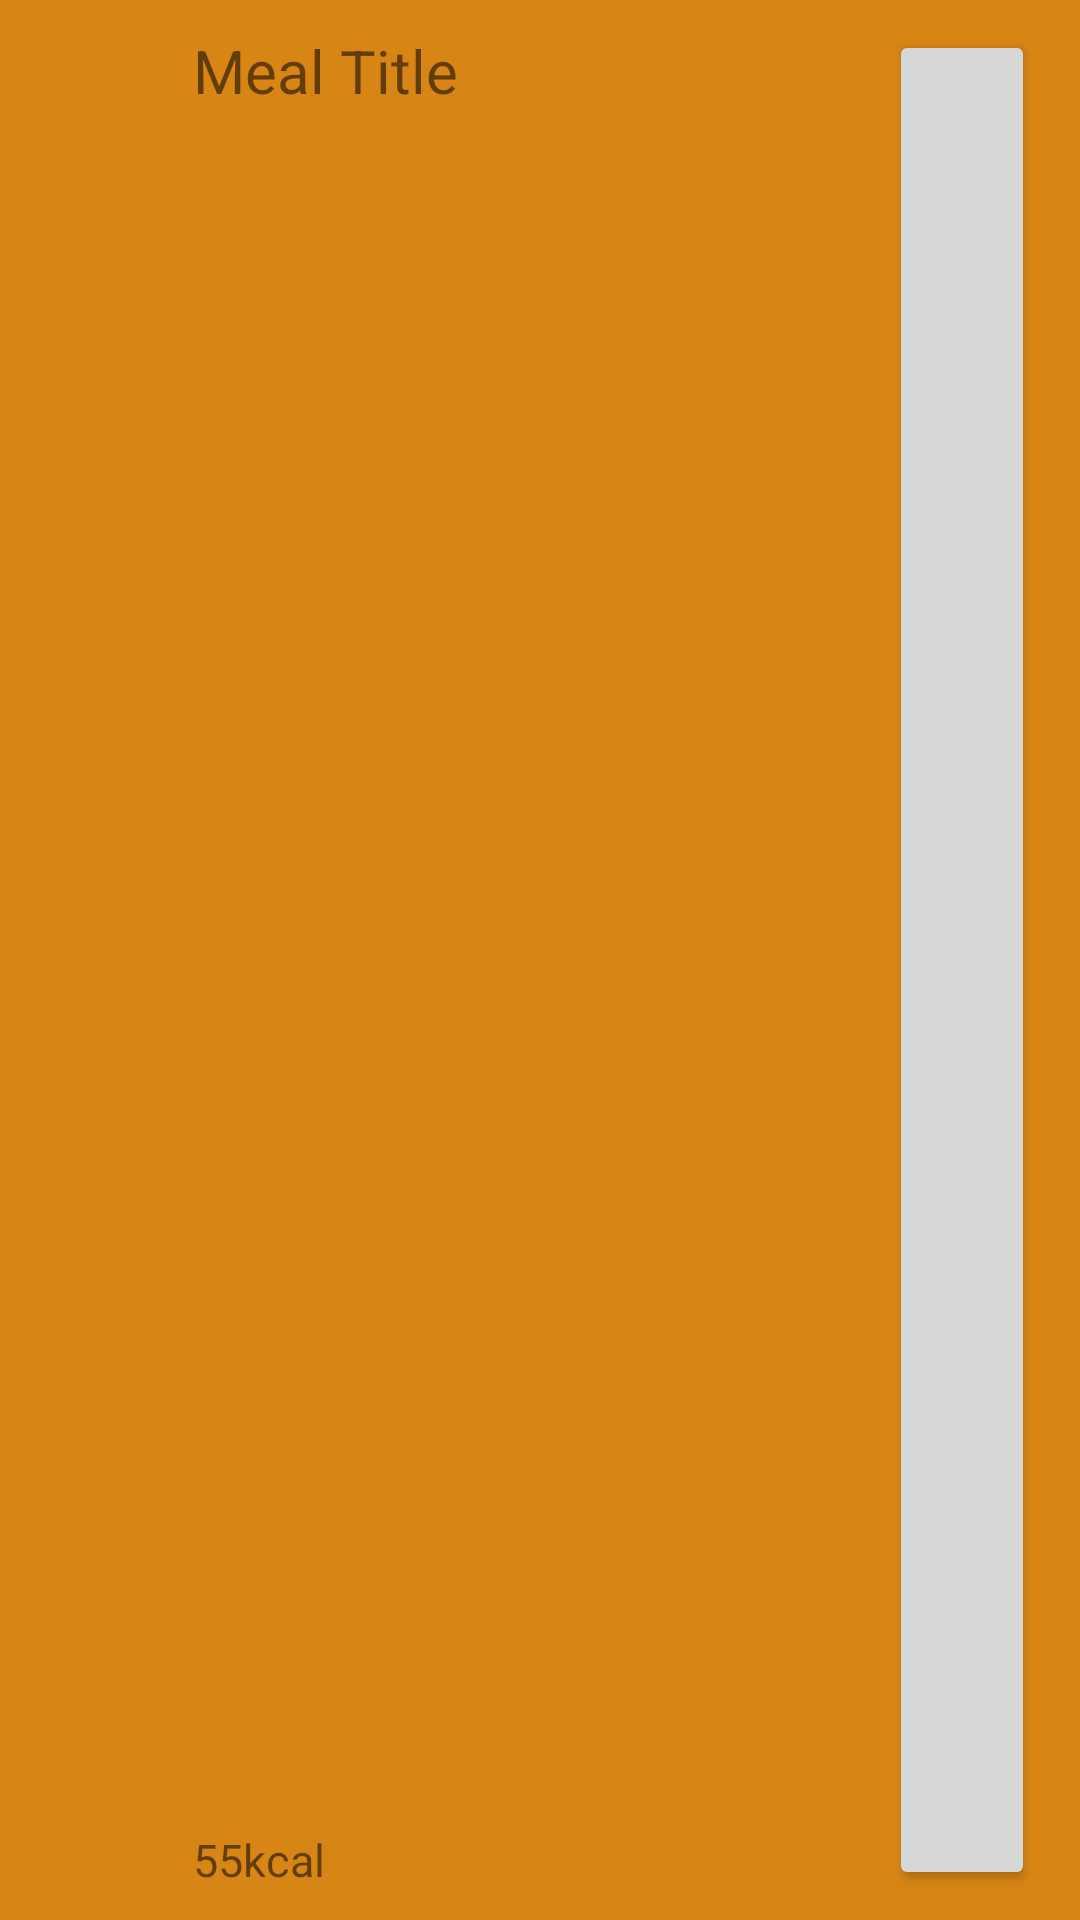

Write the Android layout XML for this screen, with the resource values it uses.
<!-- AndroidManifest.xml: application theme Theme.TopGastroGuru -->
<!-- res/layout/layout_item_pick_meal.xml -->
<?xml version="1.0" encoding="utf-8"?>
<LinearLayout xmlns:android="http://schemas.android.com/apk/res/android"
    xmlns:app="http://schemas.android.com/apk/res-auto"
    android:layout_width="match_parent"
    android:layout_height="wrap_content"
    android:minHeight="80dp"
    android:orientation="horizontal"
    android:layout_margin="2dp"
    android:textColor="?textAppearanceBody1"
    android:background="?colorSurface">

    <ImageView
        android:id="@+id/imgView"
        android:layout_marginStart="6dp"
        android:layout_gravity="center"
        android:layout_weight="1"
        android:layout_width="0dp"
        android:layout_height="wrap_content"
        android:padding="10dp"
        android:src="@drawable/ic_task">

    </ImageView>
    <androidx.constraintlayout.widget.ConstraintLayout
        android:layout_width="0dp"
        android:layout_weight="5"
        android:layout_height="match_parent"
        android:orientation="vertical">
        <TextView
            android:id="@+id/titleTv"
            android:layout_width="match_parent"
            android:layout_height="wrap_content"
            app:layout_constraintTop_toTopOf="parent"
            app:layout_constraintStart_toStartOf="parent"
            android:text="Meal Title"
            android:textSize="20sp"
            android:layout_margin="10dp"
            app:layout_constraintEnd_toEndOf="parent"/>
        <TextView
            android:id="@+id/caloriesTv"
            android:layout_width="wrap_content"
            android:layout_height="wrap_content"
            android:text="55kcal"
            android:textSize="15sp"
            android:layout_margin="10dp"
            app:layout_constraintBottom_toBottomOf="parent"
            app:layout_constraintStart_toStartOf="parent"/>
    </androidx.constraintlayout.widget.ConstraintLayout>
    <Button
        android:id="@+id/btnPick"
        android:layout_width="0dp"
        android:layout_height="match_parent"
        android:layout_weight="1"
        android:layout_marginVertical="10dp"
        android:layout_marginRight="15dp" />

</LinearLayout>
<!-- resources referenced by this layout -->
<resources>
  <style name="Theme.TopGastroGuru" parent="Theme.MaterialComponents.DayNight.DarkActionBar">
          
          <item name="colorPrimary">#526869</item>
          <item name="colorPrimaryVariant">@color/purple_700</item>
          <item name="colorOnPrimary">@color/white</item>
          
          <item name="colorSecondary">@color/teal_200</item>
          <item name="colorSecondaryVariant">@color/teal_700</item>
          <item name="colorOnSecondary">@color/black</item>
          
          <item name="android:statusBarColor">?attr/colorPrimaryVariant</item>
  
  
          
          <item name="colorTertiary">#729EA1</item>
          <item name="colorSurface">#D78615</item>
  
          <item name="colorOutline">#98C5D6</item>
  
  
          <item name="textAppearanceBody1">@color/black</item>
      </style>
  <color name="purple_700">#FF3700B3</color>
  <color name="white">#FFFFFFFF</color>
  <color name="teal_200">#FF03DAC5</color>
  <color name="teal_700">#FF018786</color>
  <color name="black">#FF000000</color>
</resources>
